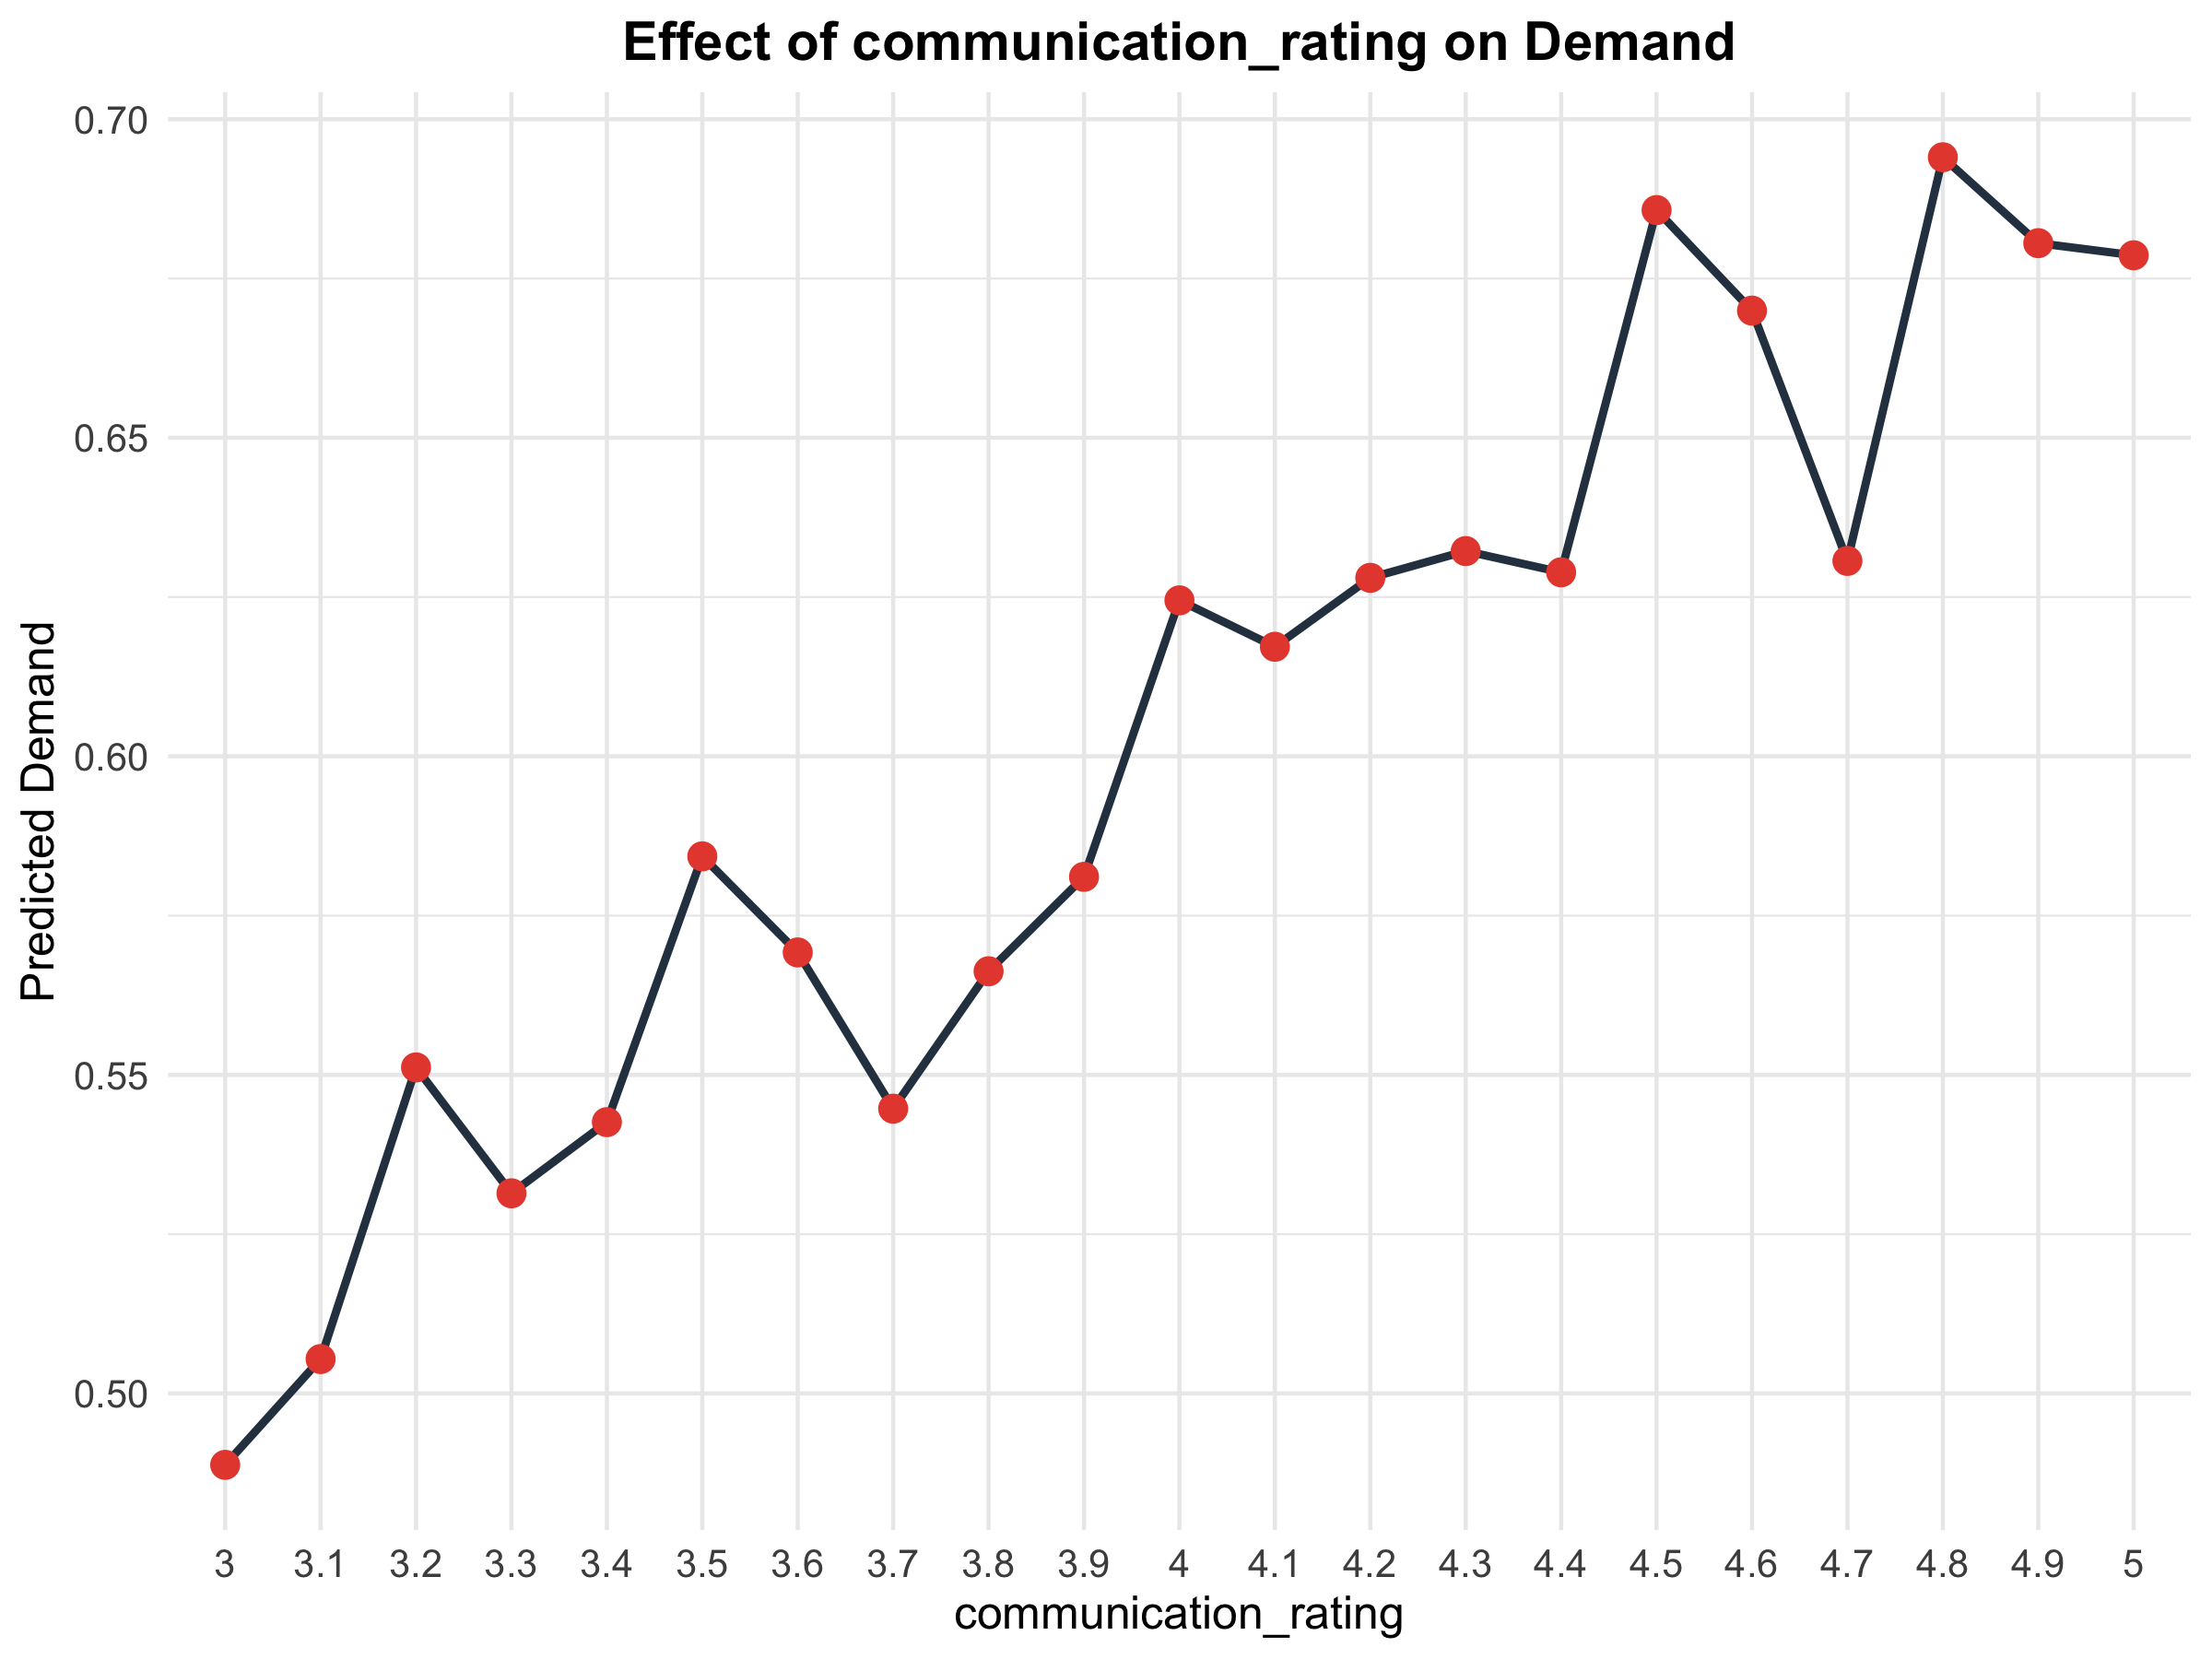

Source data for this figure (header and first rows):
Modified_Value, Predicted_Demand, Feature
3, 0.4888, communication_rating
3.1, 0.5054, communication_rating
3.2, 0.5512, communication_rating
3.3, 0.5314, communication_rating
3.4, 0.5426, communication_rating
3.5, 0.5843, communication_rating
3.6, 0.5692, communication_rating
3.7, 0.5447, communication_rating
3.8, 0.5663, communication_rating
3.9, 0.5811, communication_rating
4, 0.6245, communication_rating
4.1, 0.6172, communication_rating
4.2, 0.628, communication_rating
4.3, 0.6322, communication_rating
4.4, 0.6289, communication_rating
4.5, 0.6857, communication_rating
4.6, 0.67, communication_rating
4.7, 0.6307, communication_rating
4.8, 0.694, communication_rating
4.9, 0.6805, communication_rating
5, 0.6786, communication_rating
